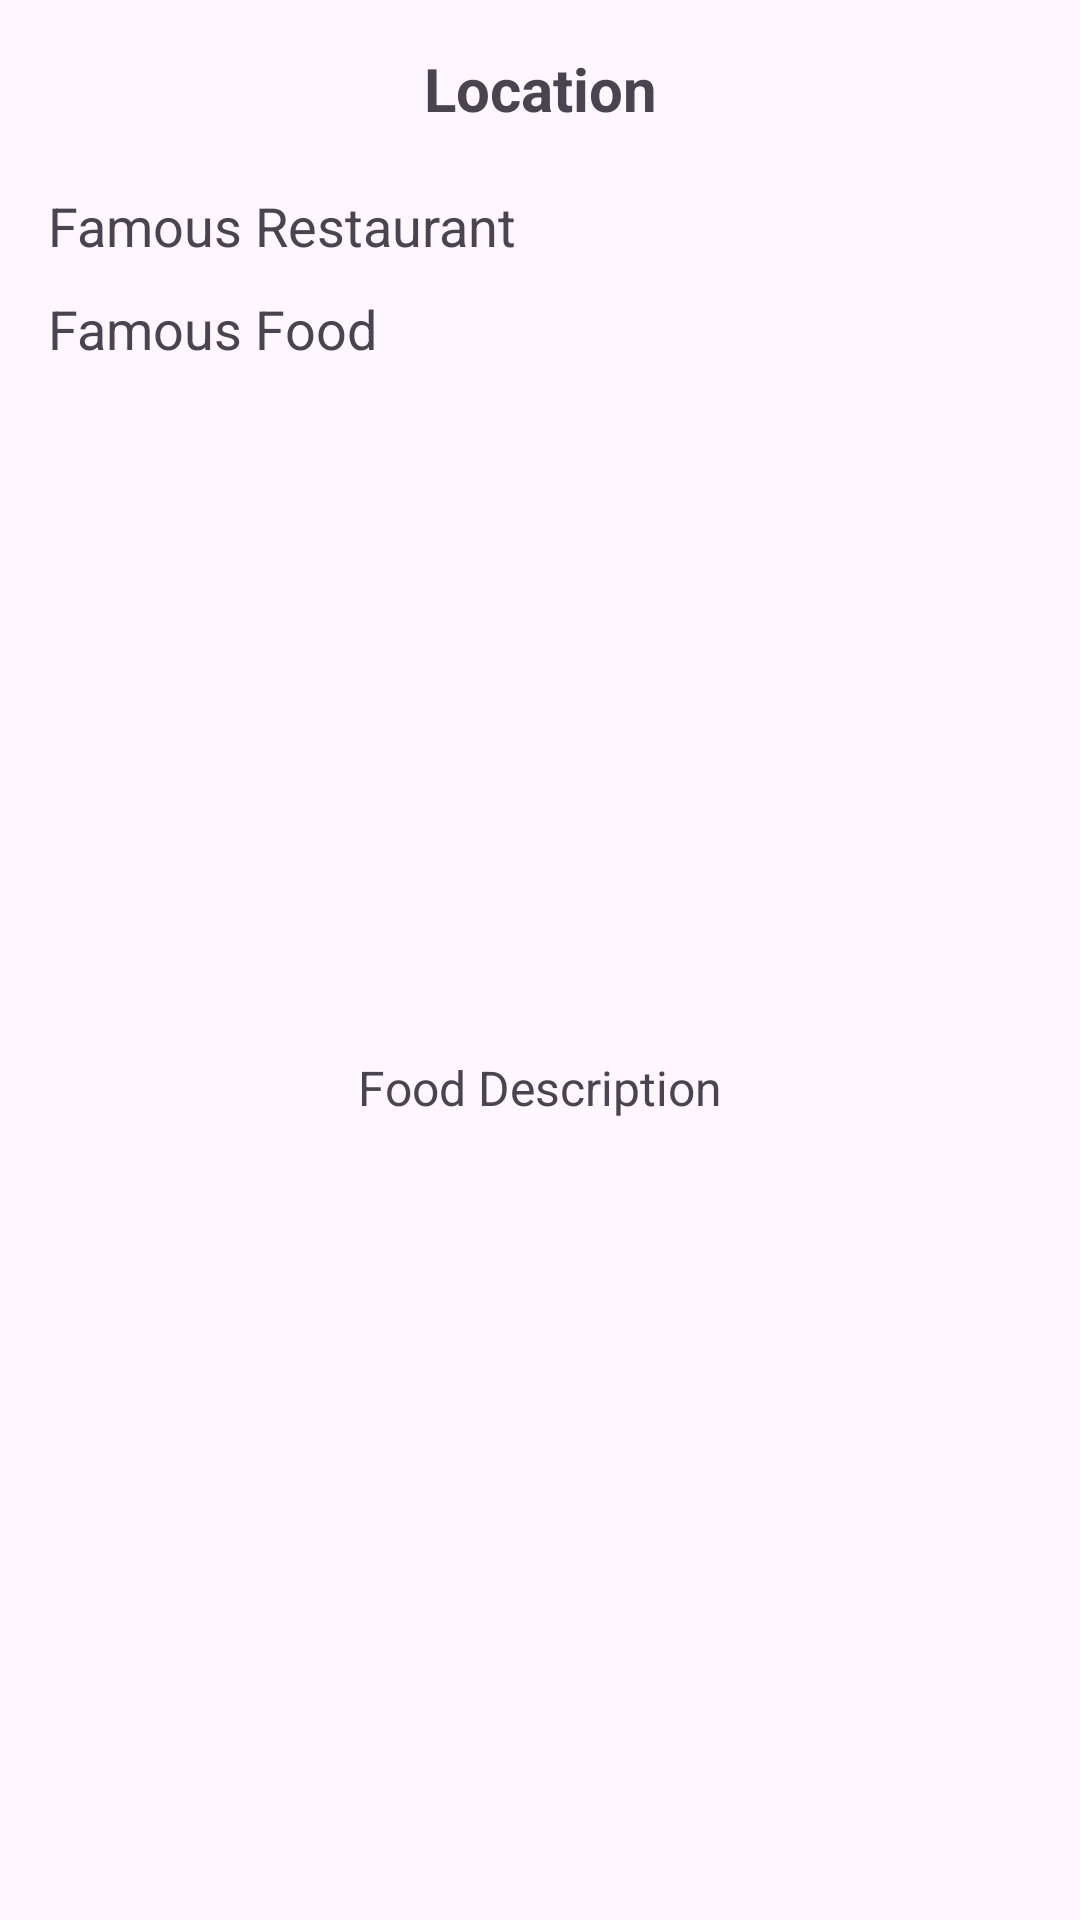

Here is an Android app screen rendered from its layout file. Give the layout XML and the strings, colors and styles it references.
<!-- AndroidManifest.xml: application theme Theme.FooodBlog -->
<!-- res/layout/activity_second.xml -->
<?xml version="1.0" encoding="utf-8"?>
<androidx.constraintlayout.widget.ConstraintLayout xmlns:android="http://schemas.android.com/apk/res/android"
    xmlns:app="http://schemas.android.com/apk/res-auto"
    android:layout_width="match_parent"
    android:layout_height="match_parent"
    android:padding="16dp"
    xmlns:tools="http://schemas.android.com/tools"
    tools:context=".SecondActivity">

    <TextView
        android:id="@+id/locationTextView"
        android:layout_width="wrap_content"
        android:layout_height="wrap_content"
        android:text="Location"
        android:textSize="20sp"
        android:textStyle="bold"
        app:layout_constraintTop_toTopOf="parent"
        app:layout_constraintStart_toStartOf="parent"
        app:layout_constraintEnd_toEndOf="parent" />

    <TextView
        android:id="@+id/restaurantTextView"
        android:layout_width="wrap_content"
        android:layout_height="wrap_content"
        android:text="Famous Restaurant"
        android:textSize="18sp"
        android:layout_marginTop="20dp"
        app:layout_constraintTop_toBottomOf="@id/locationTextView"
        app:layout_constraintStart_toStartOf="parent" />

    <TextView
        android:id="@+id/foodTextView"
        android:layout_width="wrap_content"
        android:layout_height="wrap_content"
        android:text="Famous Food"
        android:textSize="18sp"
        android:layout_marginTop="10dp"
        app:layout_constraintTop_toBottomOf="@id/restaurantTextView"
        app:layout_constraintStart_toStartOf="parent" />

    <ImageView
        android:id="@+id/locationImageView"
        android:layout_width="300dp"
        android:layout_height="200dp"
        android:layout_marginTop="20dp"
        android:scaleType="centerCrop"
        app:layout_constraintTop_toBottomOf="@id/foodTextView"
        app:layout_constraintStart_toStartOf="parent"
        app:layout_constraintEnd_toEndOf="parent" />

    <TextView
        android:id="@+id/foodDescriptionTextView"
        android:layout_width="wrap_content"
        android:layout_height="wrap_content"
        android:text="Food Description"
        android:layout_marginTop="10dp"
        android:textSize="16sp"
        app:layout_constraintTop_toBottomOf="@id/locationImageView"
        app:layout_constraintStart_toStartOf="parent"
        app:layout_constraintEnd_toEndOf="parent" />

</androidx.constraintlayout.widget.ConstraintLayout>
<!-- resources referenced by this layout -->
<resources>
  <style name="Theme.FooodBlog" parent="Base.Theme.FooodBlog" />
  <style name="Base.Theme.FooodBlog" parent="Theme.Material3.DayNight.NoActionBar">
          
          
      </style>
</resources>
